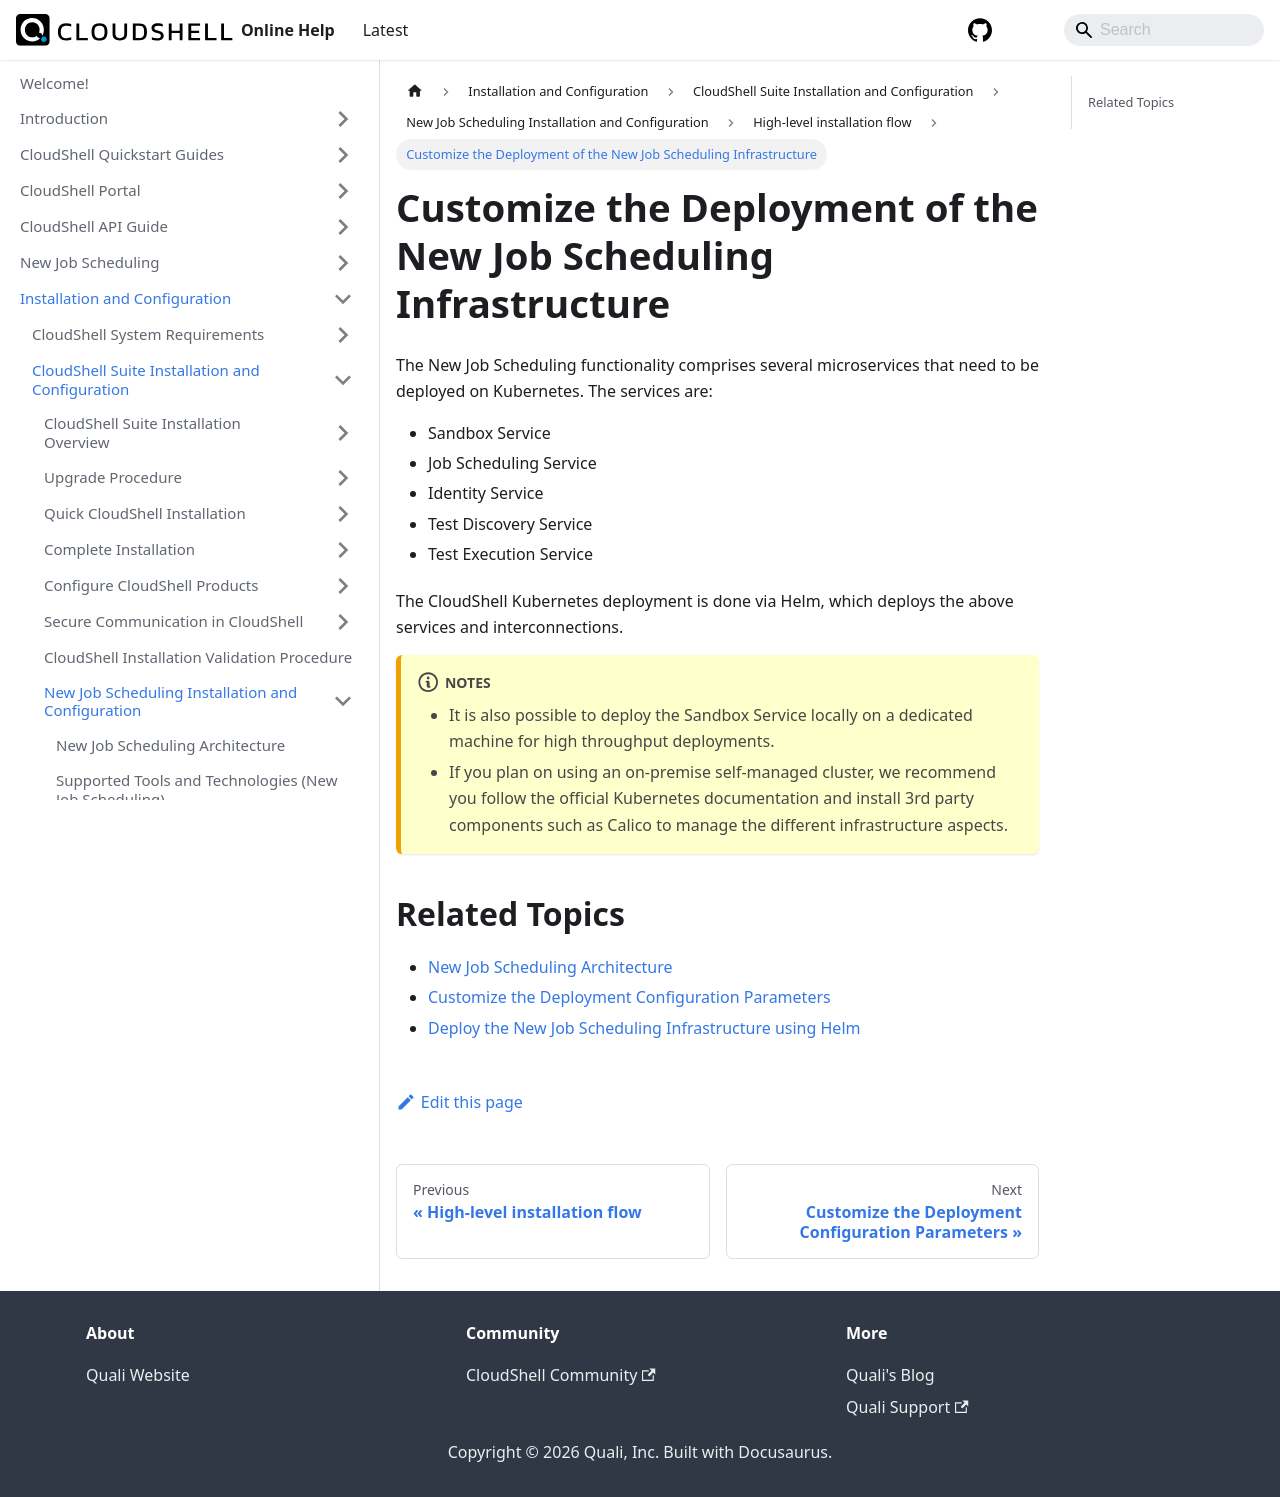

repository: QualiSystems/cloudshell-help · page: install-configure/cloudshell-suite/new-jss-install-config/high-level-install-flow/customize-deployment.html · generator: docusaurus

# Customize the Deployment of the New Job Scheduling Infrastructure

The New Job Scheduling functionality comprises several microservices that need to be deployed on Kubernetes. The services are:

- Sandbox Service
- Job Scheduling Service
- Identity Service
- Test Discovery Service
- Test Execution Service

The CloudShell Kubernetes deployment is done via Helm, which deploys the above services and interconnections.

:::note Notes
- It is also possible to deploy the Sandbox Service locally on a dedicated machine for high throughput deployments.
- If you plan on using an on-premise self-managed cluster, we recommend you follow the official Kubernetes documentation and install 3rd party components such as Calico to manage the different infrastructure aspects.
:::

## Related Topics

- [New Job Scheduling Architecture](../../new-jss-architecture.md)
- [Customize the Deployment Configuration Parameters](./customize-deployment-config-params.md)
- [Deploy the New Job Scheduling Infrastructure using Helm](../deploy-jss-with-helm.md)
